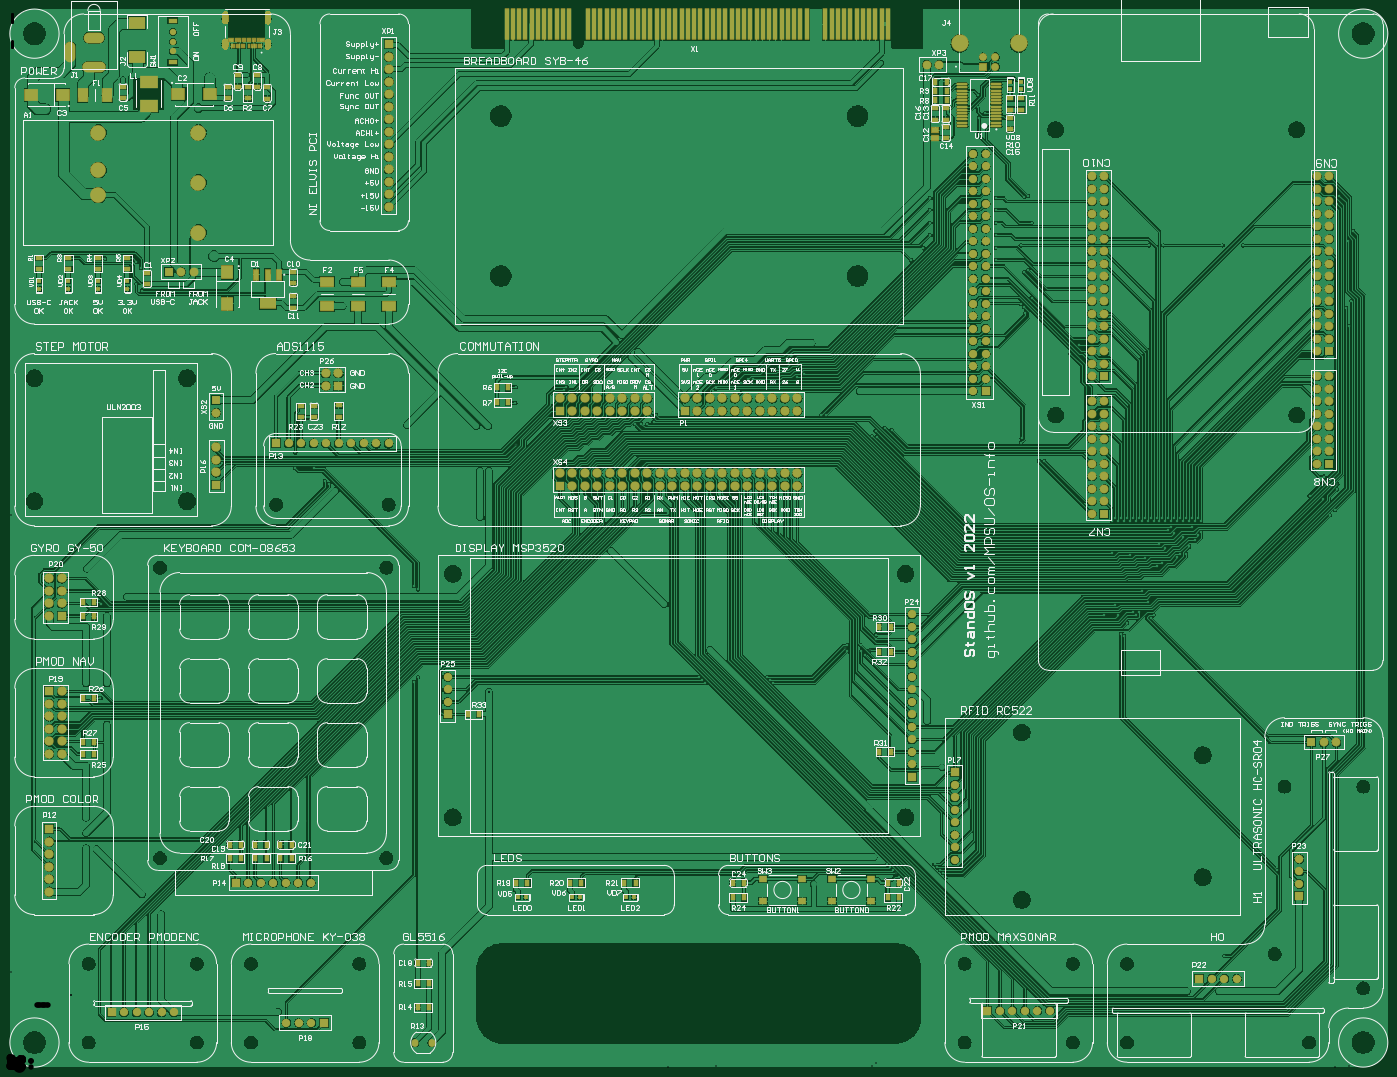
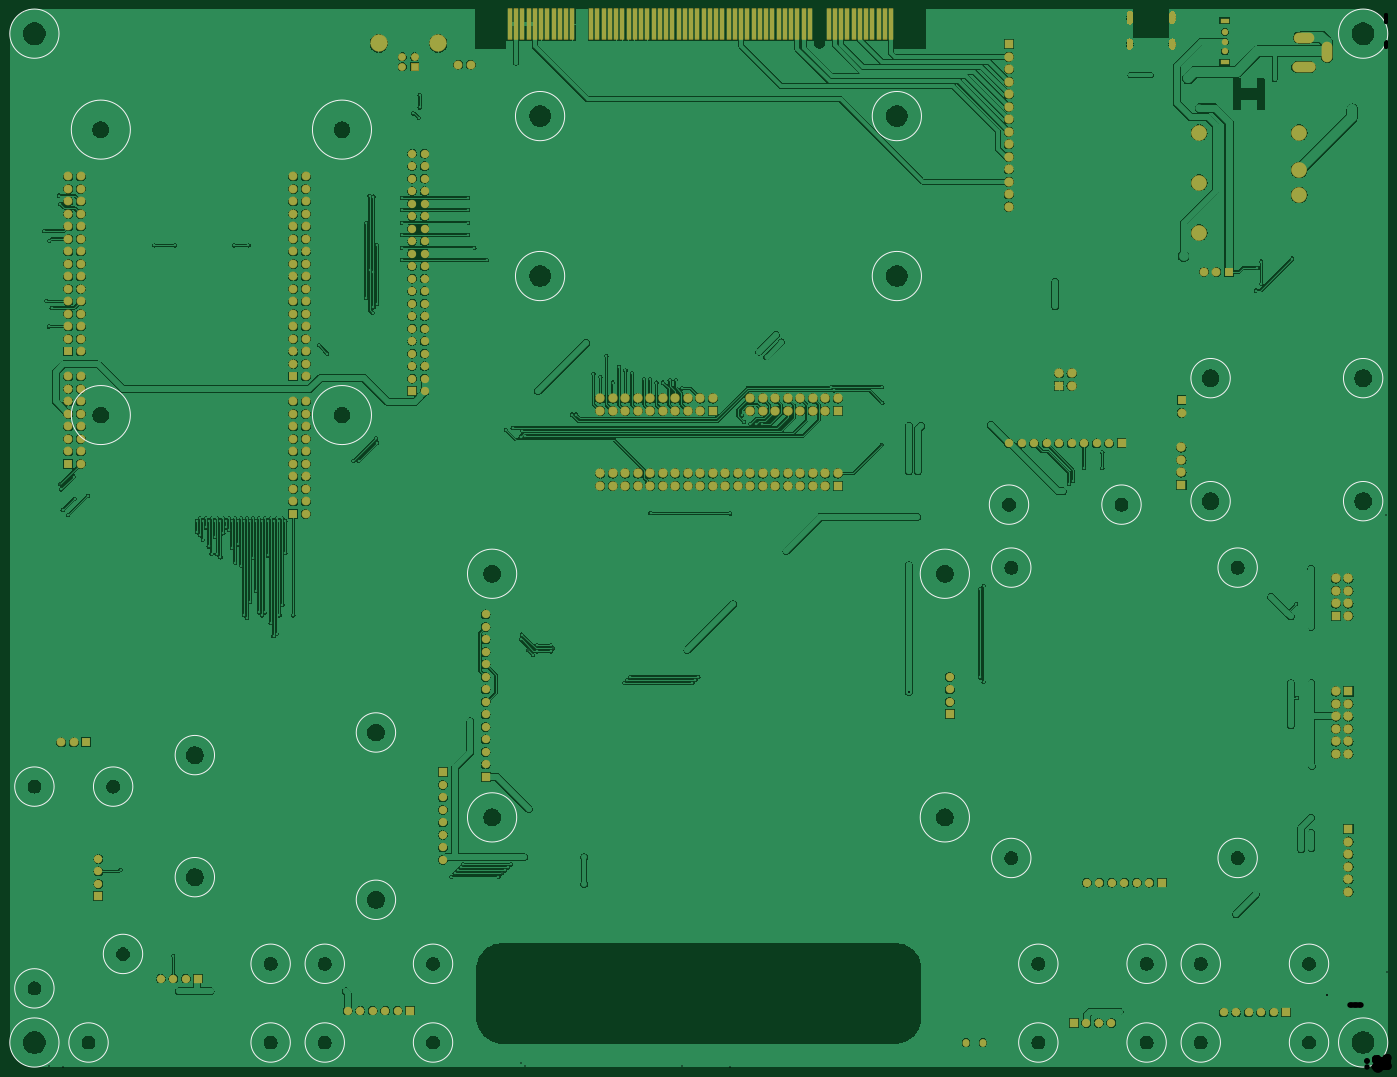
Circuit board: 9 layer files. Board 280.0 x 215.0 mm.
- drill: standos-RectHoles.TXT (158 bytes)
- drill: standos-RoundHoles.TXT (9645 bytes)
- drill: standos-SlotHoles.TXT (343 bytes)
- bottom_copper: standos.GBL (339096 bytes)
- bottom_silk: standos.GBO (2864 bytes)
- bottom_mask: standos.GBS (18095 bytes)
- top_copper: standos.GTL (411915 bytes)
- top_silk: standos.GTO (150432 bytes)
- top_mask: standos.GTS (22724 bytes)

=== drill: standos-RectHoles.TXT (158 bytes, source withheld) ===
=== drill: standos-RoundHoles.TXT (9645 bytes, source omitted) ===
=== drill: standos-SlotHoles.TXT (343 bytes, source withheld) ===
=== bottom_copper: standos.GBL (339096 bytes, source omitted) ===
=== bottom_silk: standos.GBO ===
G04*
G04 #@! TF.GenerationSoftware,Altium Limited,Altium Designer,22.6.1 (34)*
G04*
G04 Layer_Color=32896*
%FSLAX24Y24*%
%MOIN*%
G70*
G04*
G04 #@! TF.SameCoordinates,79B60451-B8A2-4DAA-8F8F-2CF346638848*
G04*
G04*
G04 #@! TF.FilePolarity,Positive*
G04*
G01*
G75*
%ADD10C,0.0039*%
D10*
X110236Y1969D02*
G03*
X110236Y1969I-1969J0D01*
G01*
Y82677D02*
G03*
X110236Y82677I-1969J0D01*
G01*
X3937D02*
G03*
X3937Y82677I-1969J0D01*
G01*
Y1969D02*
G03*
X3937Y1969I-1969J0D01*
G01*
X82520Y13386D02*
G03*
X82520Y13386I-1575J0D01*
G01*
Y26772D02*
G03*
X82520Y26772I-1575J0D01*
G01*
X97008Y24961D02*
G03*
X97008Y24961I-1575J0D01*
G01*
Y15197D02*
G03*
X97008Y15197I-1575J0D01*
G01*
X69783Y76083D02*
G03*
X69783Y76083I-1969J0D01*
G01*
Y63287D02*
G03*
X69783Y63287I-1969J0D01*
G01*
X41240Y76083D02*
G03*
X41240Y76083I-1969J0D01*
G01*
Y63287D02*
G03*
X41240Y63287I-1969J0D01*
G01*
X22875Y45000D02*
G03*
X22875Y45000I-1575J0D01*
G01*
X31875D02*
G03*
X31875Y45000I-1575J0D01*
G01*
X15748Y45276D02*
G03*
X15748Y45276I-1575J0D01*
G01*
X3543D02*
G03*
X3543Y45276I-1575J0D01*
G01*
Y55118D02*
G03*
X3543Y55118I-1575J0D01*
G01*
X15748D02*
G03*
X15748Y55118I-1575J0D01*
G01*
X73622Y19980D02*
G03*
X73622Y19980I-1969J0D01*
G01*
X37402D02*
G03*
X37402Y19980I-1969J0D01*
G01*
X73622Y39469D02*
G03*
X73622Y39469I-1969J0D01*
G01*
X37402D02*
G03*
X37402Y39469I-1969J0D01*
G01*
X31693Y39961D02*
G03*
X31693Y39961I-1575J0D01*
G01*
X13583Y16732D02*
G03*
X13583Y16732I-1575J0D01*
G01*
X13583Y39961D02*
G03*
X13583Y39961I-1575J0D01*
G01*
X31693Y16732D02*
G03*
X31693Y16732I-1575J0D01*
G01*
X29528Y1969D02*
G03*
X29528Y1969I-1575J0D01*
G01*
Y8268D02*
G03*
X29528Y8268I-1575J0D01*
G01*
X20866D02*
G03*
X20866Y8268I-1575J0D01*
G01*
Y1969D02*
G03*
X20866Y1969I-1575J0D01*
G01*
X7874Y8268D02*
G03*
X7874Y8268I-1575J0D01*
G01*
Y1969D02*
G03*
X7874Y1969I-1575J0D01*
G01*
X16535D02*
G03*
X16535Y1969I-1575J0D01*
G01*
Y8268D02*
G03*
X16535Y8268I-1575J0D01*
G01*
X109843Y6299D02*
G03*
X109843Y6299I-1575J0D01*
G01*
X102756Y9055D02*
G03*
X102756Y9055I-1575J0D01*
G01*
X109843Y22441D02*
G03*
X109843Y22441I-1575J0D01*
G01*
X103543D02*
G03*
X103543Y22441I-1575J0D01*
G01*
X86614Y1969D02*
G03*
X86614Y1969I-1575J0D01*
G01*
X77953D02*
G03*
X77953Y1969I-1575J0D01*
G01*
X105512D02*
G03*
X105512Y1969I-1575J0D01*
G01*
X90945Y8268D02*
G03*
X90945Y8268I-1575J0D01*
G01*
Y1969D02*
G03*
X90945Y1969I-1575J0D01*
G01*
X86614Y8268D02*
G03*
X86614Y8268I-1575J0D01*
G01*
X77953D02*
G03*
X77953Y8268I-1575J0D01*
G01*
X86024Y75000D02*
G03*
X86024Y75000I-2362J0D01*
G01*
X105315D02*
G03*
X105315Y75000I-2362J0D01*
G01*
Y52165D02*
G03*
X105315Y52165I-2362J0D01*
G01*
X86024D02*
G03*
X86024Y52165I-2362J0D01*
G01*
M02*

=== bottom_mask: standos.GBS (18095 bytes, source omitted) ===
=== top_copper: standos.GTL (411915 bytes, source omitted) ===
=== top_silk: standos.GTO (150432 bytes, source omitted) ===
=== top_mask: standos.GTS (22724 bytes, source omitted) ===
